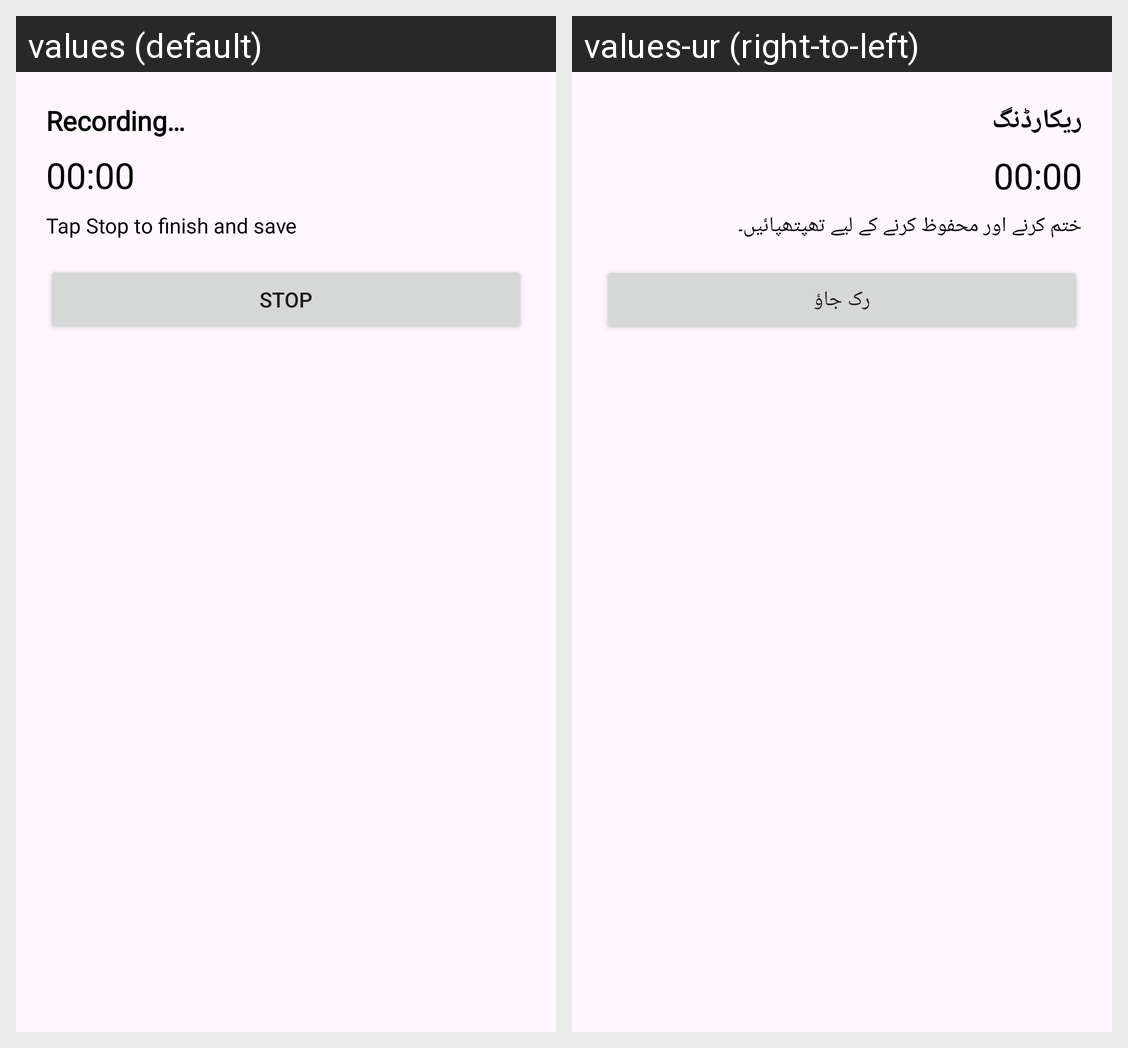

Locale-by-locale string values for the Android screen shown in this grid:
Android screen res/layout/dialog_audio_record.xml rendered under 2 locales, left to right: values (default), values-ur (right-to-left). Device: Nexus 5 (rendered at 1080×1920; each locale shown at half size, 540×960, under a caption strip naming it); theme Theme.AyanLMS.
Strings drawn on this screen, with the default value and each locale's value (text and hints the layout hard-codes, and strings that could not be matched under every locale, appear in the picture but are not listed):

recording
  values: Recording…
  values-ur: ریکارڈنگ

tap_stop_to_finish_and_save
  values: Tap Stop to finish and save
  values-ur: ختم کرنے اور محفوظ کرنے کے لیے تھپتھپائیں۔

stop
  values: Stop
  values-ur: رک جاؤ
